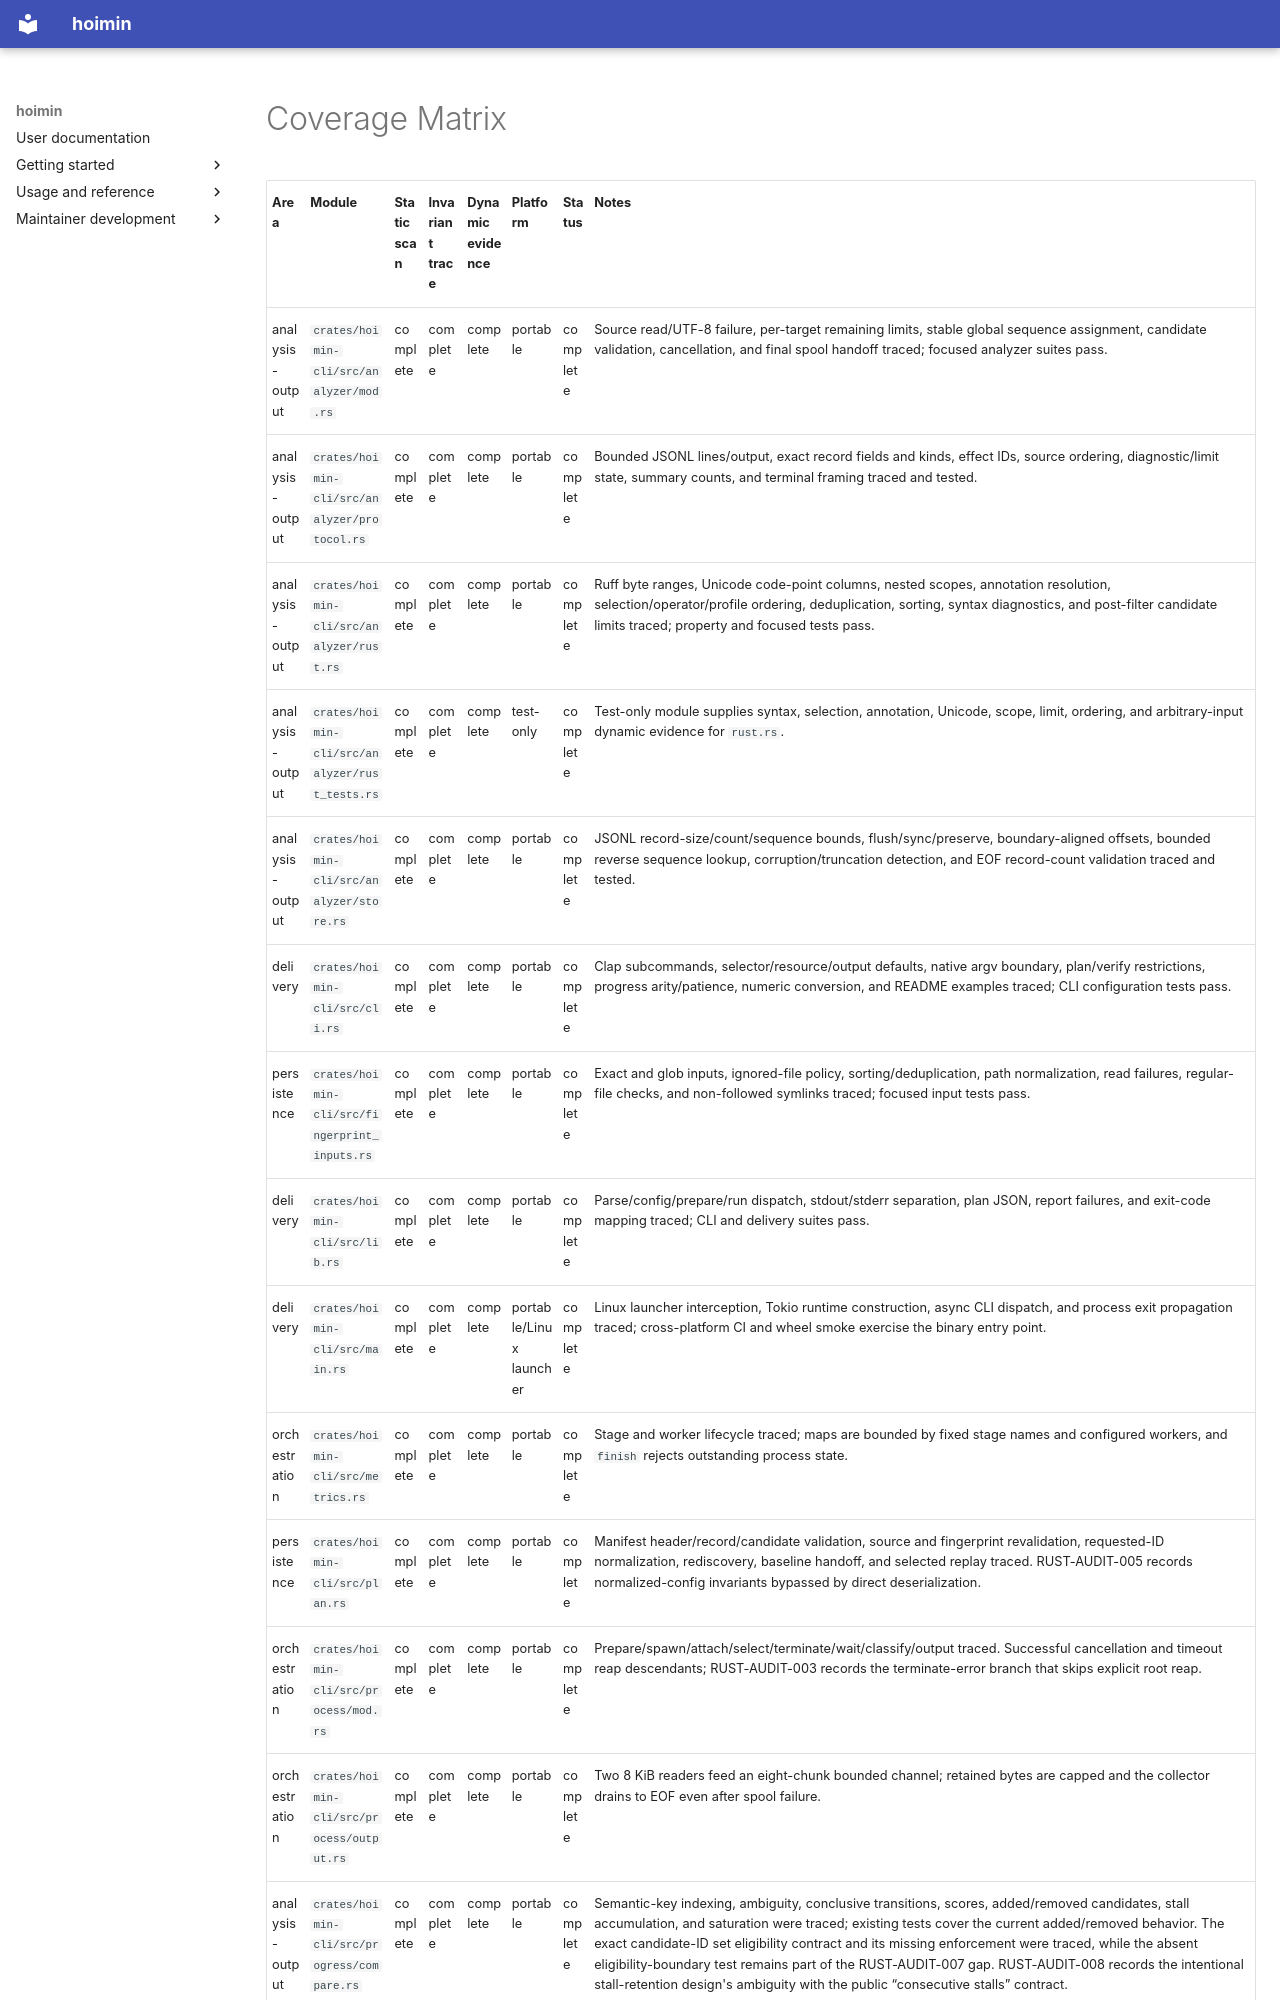

repository: HayaoSuzuki/hoimin · page: audits/2026-07-rust-codebase/coverage/index.html · generator: mkdocs

# Coverage Matrix

| Area | Module | Static scan | Invariant trace | Dynamic evidence | Platform | Status | Notes |
| --- | --- | --- | --- | --- | --- | --- | --- |
| analysis-output | `crates/hoimin-cli/src/analyzer/mod.rs` | complete | complete | complete | portable | complete | Source read/UTF-8 failure, per-target remaining limits, stable global sequence assignment, candidate validation, cancellation, and final spool handoff traced; focused analyzer suites pass. |
| analysis-output | `crates/hoimin-cli/src/analyzer/protocol.rs` | complete | complete | complete | portable | complete | Bounded JSONL lines/output, exact record fields and kinds, effect IDs, source ordering, diagnostic/limit state, summary counts, and terminal framing traced and tested. |
| analysis-output | `crates/hoimin-cli/src/analyzer/rust.rs` | complete | complete | complete | portable | complete | Ruff byte ranges, Unicode code-point columns, nested scopes, annotation resolution, selection/operator/profile ordering, deduplication, sorting, syntax diagnostics, and post-filter candidate limits traced; property and focused tests pass. |
| analysis-output | `crates/hoimin-cli/src/analyzer/rust_tests.rs` | complete | complete | complete | test-only | complete | Test-only module supplies syntax, selection, annotation, Unicode, scope, limit, ordering, and arbitrary-input dynamic evidence for `rust.rs`. |
| analysis-output | `crates/hoimin-cli/src/analyzer/store.rs` | complete | complete | complete | portable | complete | JSONL record-size/count/sequence bounds, flush/sync/preserve, boundary-aligned offsets, bounded reverse sequence lookup, corruption/truncation detection, and EOF record-count validation traced and tested. |
| delivery | `crates/hoimin-cli/src/cli.rs` | complete | complete | complete | portable | complete | Clap subcommands, selector/resource/output defaults, native argv boundary, plan/verify restrictions, progress arity/patience, numeric conversion, and README examples traced; CLI configuration tests pass. |
| persistence | `crates/hoimin-cli/src/fingerprint_inputs.rs` | complete | complete | complete | portable | complete | Exact and glob inputs, ignored-file policy, sorting/deduplication, path normalization, read failures, regular-file checks, and non-followed symlinks traced; focused input tests pass. |
| delivery | `crates/hoimin-cli/src/lib.rs` | complete | complete | complete | portable | complete | Parse/config/prepare/run dispatch, stdout/stderr separation, plan JSON, report failures, and exit-code mapping traced; CLI and delivery suites pass. |
| delivery | `crates/hoimin-cli/src/main.rs` | complete | complete | complete | portable/Linux launcher | complete | Linux launcher interception, Tokio runtime construction, async CLI dispatch, and process exit propagation traced; cross-platform CI and wheel smoke exercise the binary entry point. |
| orchestration | `crates/hoimin-cli/src/metrics.rs` | complete | complete | complete | portable | complete | Stage and worker lifecycle traced; maps are bounded by fixed stage names and configured workers, and `finish` rejects outstanding process state. |
| persistence | `crates/hoimin-cli/src/plan.rs` | complete | complete | complete | portable | complete | Manifest header/record/candidate validation, source and fingerprint revalidation, requested-ID normalization, rediscovery, baseline handoff, and selected replay traced. RUST-AUDIT-005 records normalized-config invariants bypassed by direct deserialization. |
| orchestration | `crates/hoimin-cli/src/process/mod.rs` | complete | complete | complete | portable | complete | Prepare/spawn/attach/select/terminate/wait/classify/output traced. Successful cancellation and timeout reap descendants; RUST-AUDIT-003 records the terminate-error branch that skips explicit root reap. |
| orchestration | `crates/hoimin-cli/src/process/output.rs` | complete | complete | complete | portable | complete | Two 8 KiB readers feed an eight-chunk bounded channel; retained bytes are capped and the collector drains to EOF even after spool failure. |
| analysis-output | `crates/hoimin-cli/src/progress/compare.rs` | complete | complete | complete | portable | complete | Semantic-key indexing, ambiguity, conclusive transitions, scores, added/removed candidates, stall accumulation, and saturation were traced; existing tests cover the current added/removed behavior. The exact candidate-ID set eligibility contract and its missing enforcement were traced, while the absent eligibility-boundary test remains part of the RUST-AUDIT-007 gap. RUST-AUDIT-008 records the intentional stall-retention design's ambiguity with the public “consecutive stalls” contract. |
| analysis-output | `crates/hoimin-cli/src/progress/input.rs` | complete | complete | complete | portable | complete | Deny-unknown JSON documents, nested schema versions, exact event positions, run identity, strict sequence order, baseline success, and summary completeness traced and tested. |
| analysis-output | `crates/hoimin-cli/src/progress/mod.rs` | complete | complete | complete | portable | complete | Ordered read/compare/render dispatch and exit-2 error handoff traced; progress CLI integration tests pass. |
| analysis-output | `crates/hoimin-cli/src/progress/render.rs` | complete | complete | complete | portable | complete | Versioned JSON decision fields, human output, unusable/ambiguity diagnostics, serialization/write failur
